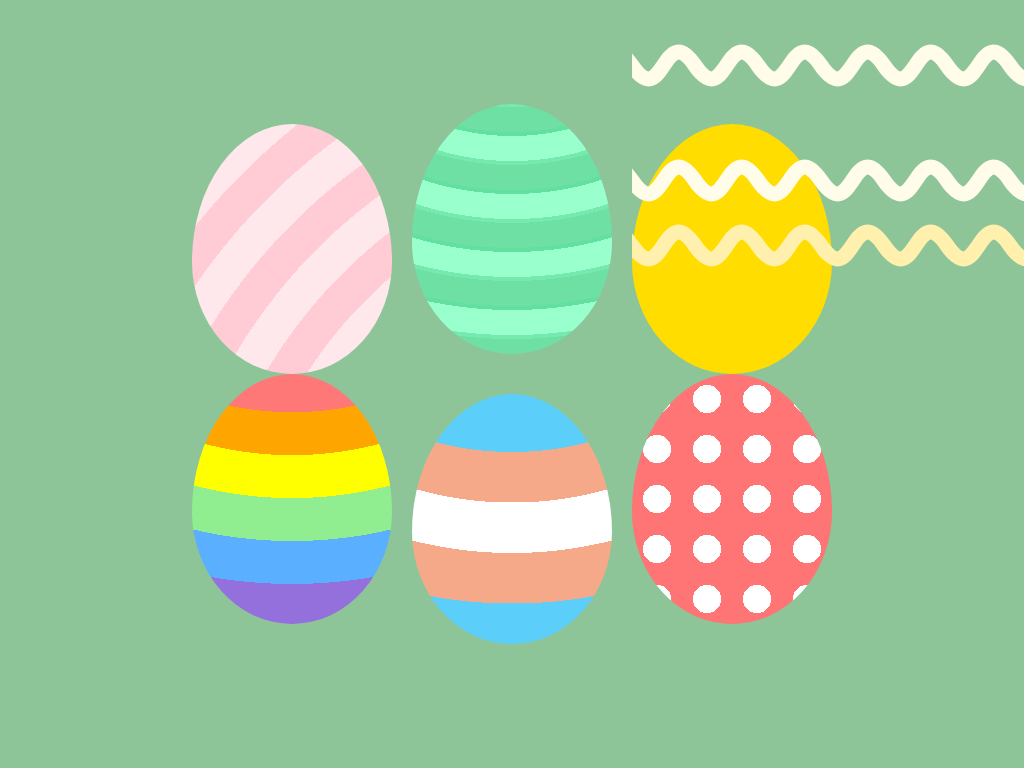

Here is a drawing made with CSS. Write the source that renders it.

<!-- file: easter.html -->
<!doctype html>
<html lang="en">
<head>
    <meta charset="UTF-8">
    <meta name="viewport"
          content="width=device-width, user-scalable=no, initial-scale=1.0, maximum-scale=1.0, minimum-scale=1.0">
    <meta http-equiv="X-UA-Compatible" content="ie=edge">
    <link rel="stylesheet" href="easter.css">
    <title>Easter Eggs</title>
</head>
<body>
<div class="canvas">
    <div class="egg egg1">

    </div>
    <div class="egg egg2">

    </div>
    <div class="egg egg3">

    </div>
    <div class="egg egg4">

    </div>
    <div class="egg egg5">

    </div>
    <div class="egg egg6">

    </div>
</div>
</body>
</html>

/* file: easter.css */
*, *::before, *::after {
    box-sizing: border-box;
}



body {
    width: 100%;
    height: 100vh;
    background: #8dc599;
    margin: 0;
}

.canvas {
    /*background: cyan;*/
    width: 100%;
    height: 100%;
    display: grid;
    justify-content: center;
    align-content: center;
    justify-items: center;
    align-items: center;
    grid-gap: 20px;
    grid-template-columns: repeat(3, auto);
}

@keyframes bounce {
    0% {
        transform: scaleY(1);
    }

    50% {
        transform: scaleY(0.9) scaleX(1.05);
    }
}

@keyframes bounce2 {
    0% {
        transform: scaleY(1) translateY(-20px);
        /*animation-timing-function: ease-out;*/
    }

    50% {
        transform: scaleY(0.9) scaleX(1.05);
        /*animation-timing-function: ease-in;*/
    }
}

.egg {
    width: 200px;
    aspect-ratio: 4/5;
    border-radius: 50% / 55% 55% 45% 45%;
    background: pink;
    transform-origin: 50% 100%;
    animation: bounce 0.5s ease-in-out infinite;
    overflow: hidden;
}

.egg1 {
    --color1: #ffe8eb;
    --color2: #ffccd5;
    --offset1: 5%;
    --offset2: 5%;
    --offsetX: 500px;
    --offsetY: 500px;
    background: repeating-radial-gradient(at var(--offsetX) var(--offsetY), var(--color1) 0, var(--color1) var(--offset1), var(--color2) var(--offset1), var(--color2) calc(var(--offset1) + var(--offset2)));
}

.egg2 {
    --color1: #99ffcc;
    --color2: #74eaae;
    --color3: #6ee0a4;
    --color4: #61e0a0;
    --offset1: 25px;
    --offset2: 4px;
    --offset3: 25px;
    --offset4: 4px;
    --offsetX: 50%;
    --offsetY: -200px;
    background: repeating-radial-gradient(circle at var(--offsetX) var(--offsetY),
    var(--color1) 0, var(--color1) var(--offset1),
    var(--color2) var(--offset1),
    var(--color2) calc(var(--offset1) + var(--offset2)),
    var(--color3) calc(var(--offset1) + var(--offset2)),
    var(--color3) calc(var(--offset1) + var(--offset2) + var(--offset3)),
    var(--color4) calc(var(--offset1) + var(--offset2) + var(--offset3)),
    var(--color4) calc(var(--offset1) + var(--offset2) + var(--offset3) + var(--offset4)));

}

.egg3 {
    background: #ffdd00;
}

.egg3:before {
    font-size: 100px;
    color: transparent;
    content: "oooooooooooooooooooo ooooooooooooooo";
    width: 150%;
    position: absolute;
    top: -50px;
    /*left: -30px;*/
    text-decoration: underline wavy #fffcea 15px;
}

.egg3:after {
    font-size: 107px;
    color: transparent;
    content: "This is an easter egg";
    width: 2000px;
    position: absolute;
    /*left: -0px;*/
    text-decoration: underline wavy #fff1ad 15px;
}

.egg4 {
    --offset: 8%;
    background: repeating-radial-gradient(circle at 50% -105%, #ff7878 0, #ff7878 calc(var(--offset)),
    orange calc(var(--offset)), orange calc(2 * var(--offset)),
    yellow calc(2 * var(--offset)), yellow calc(3 * var(--offset)),
    lightgreen calc(3 * var(--offset)), lightgreen calc(4 * var(--offset)),
    #5bafff calc(4 * var(--offset)), #5bafff calc(5 * var(--offset)),
    mediumpurple calc(5 * var(--offset)), mediumpurple calc(6 * var(--offset)));
    background-size: 160% 100%;
    background-position: 50% 0;
}

.egg5 {
    --offset: 10%;
    background: repeating-radial-gradient(circle at 50% -98%, #5bcefa 0, #5bcefa calc(var(--offset)),
    #f5a988 calc(var(--offset)), #f5a988 calc(2 * var(--offset)),
    white calc(2 * var(--offset)), white calc(3 * var(--offset)),
    #f5a988 calc(3 * var(--offset)), #f5a988 calc(4 * var(--offset)),
    #5bcefa calc(4 * var(--offset)), #5bcefa calc(5 * var(--offset)));
}

.egg:nth-of-type(2n) {
    animation: bounce2 0.5s infinite ease-in-out;
    animation-delay: -0.25s;
    transform-origin: 50% 100%;
    transform: scaleY(1) translateY(-20px);
}

.egg6 {
    --offset1: 40%;
    background: radial-gradient(circle, white 0%, white var(--offset1), transparent var(--offset1)), #ff7474;
    background-size: 50px 50px;
}
